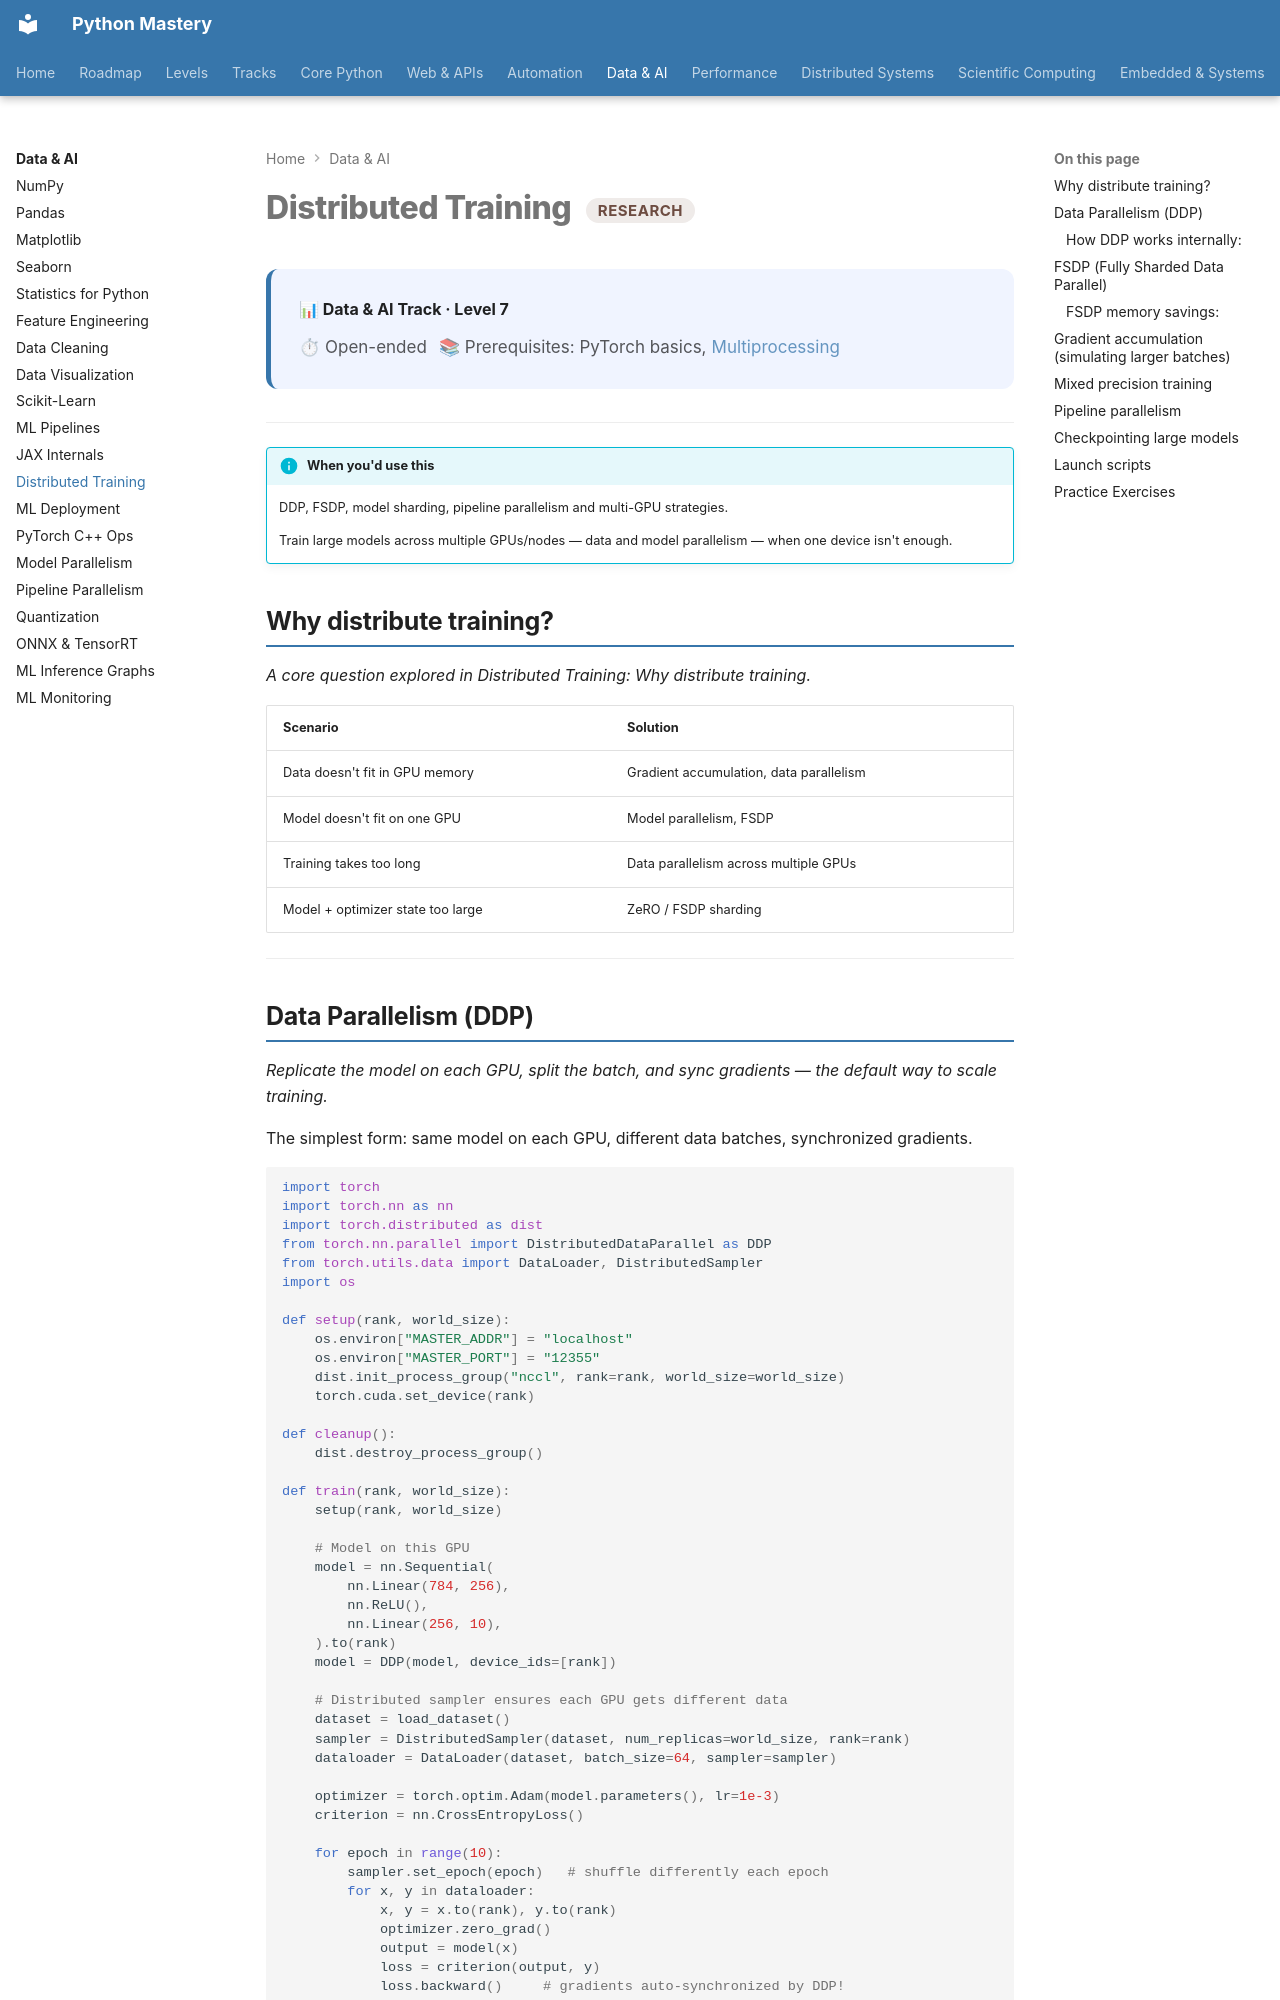

repository: SSnp75/PythonMastery-Site · page: data/research/distributed-training/index.html · generator: mkdocs

---
title: Distributed Training
description: DDP, FSDP, model sharding, pipeline parallelism and multi-GPU strategies
---

# Distributed Training <span class="pm-badge pm-badge-research">Research</span>

<div class="pm-topic-header">
  <strong>📊 Data & AI Track · Level 7</strong>
  <div class="pm-topic-meta">
    <span>⏱ Open-ended</span>
    <span>📚 Prerequisites: PyTorch basics, <a href="../../systems/proficient/multiprocessing/">Multiprocessing</a></span>
  </div>
</div>

---

!!! info "When you'd use this"
    DDP, FSDP, model sharding, pipeline parallelism and multi-GPU strategies.

    Train large models across multiple GPUs/nodes — data and model parallelism — when one device isn't enough.


## Why distribute training?

*A core question explored in Distributed Training: Why distribute training.*

| Scenario | Solution |
|---|---|
| Data doesn't fit in GPU memory | Gradient accumulation, data parallelism |
| Model doesn't fit on one GPU | Model parallelism, FSDP |
| Training takes too long | Data parallelism across multiple GPUs |
| Model + optimizer state too large | ZeRO / FSDP sharding |

---
